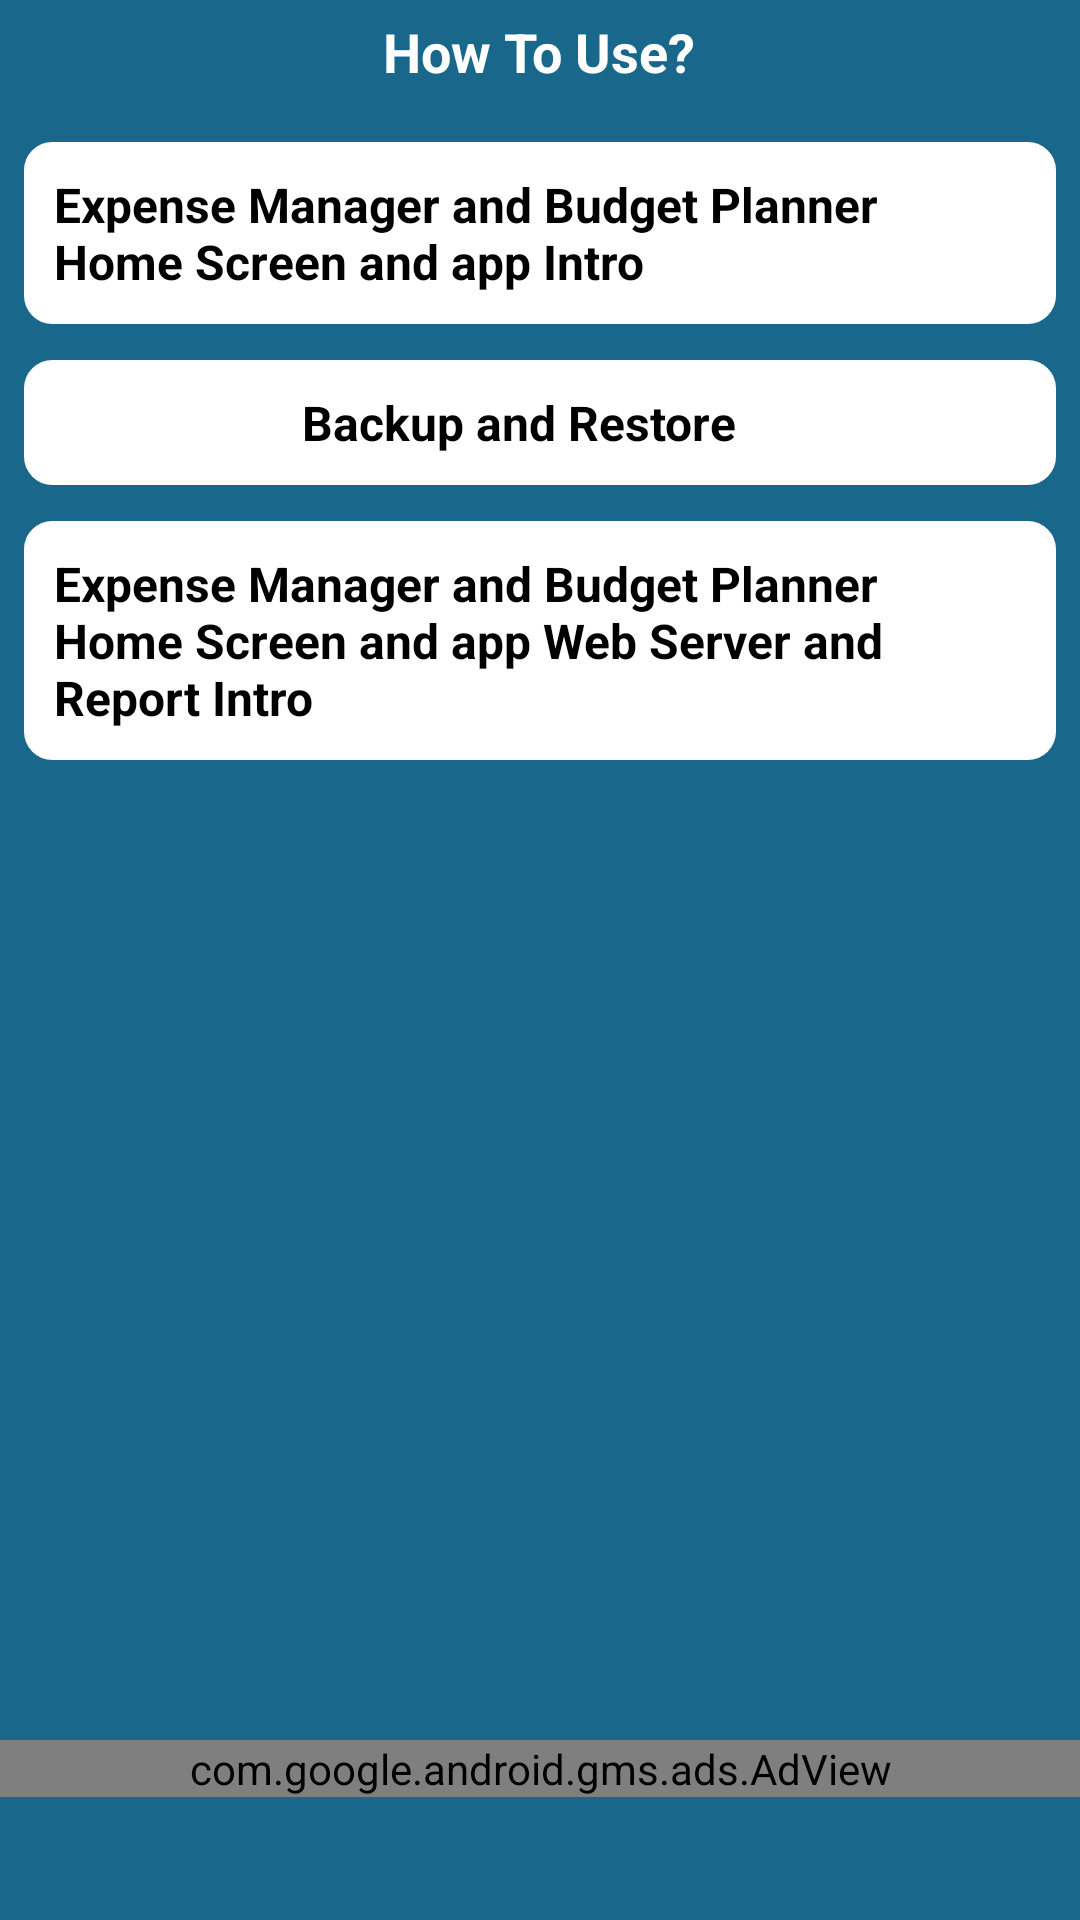

The Android layout XML behind this screen, and the referenced resources:
<!-- AndroidManifest.xml: application theme AppTheme -->
<!-- res/layout/activity_youtube.xml -->
<?xml version="1.0" encoding="utf-8"?>
<androidx.constraintlayout.widget.ConstraintLayout xmlns:android="http://schemas.android.com/apk/res/android"
    xmlns:card_view="http://schemas.android.com/apk/res-auto"
    xmlns:ads="http://schemas.android.com/apk/res-auto"
    android:layout_width="match_parent"
    android:layout_height="match_parent"
    android:background="@color/colordefault_theme">

    <LinearLayout
        android:layout_width="match_parent"
        android:layout_height="match_parent"
        android:orientation="vertical">
<FrameLayout
    android:layout_width="match_parent"
    android:layout_height="wrap_content">

    <LinearLayout
        android:layout_width="match_parent"
        android:layout_height="wrap_content"
        android:background="@color/colordefault_theme"
        android:gravity="center_vertical|center_horizontal"
        android:orientation="vertical"
        android:padding="5dp"
        android:layout_marginBottom="5dp"
        >
        <TextView
            android:layout_width="wrap_content"
            android:layout_height="wrap_content"
            android:text="@string/howtoplay"
            android:textColor="@color/colorWhite"
            android:textStyle="bold"
            android:textSize="18dp"/>
    </LinearLayout>
    <LinearLayout
        android:layout_width="wrap_content"
        android:layout_height="wrap_content">
        <ImageView
            android:id="@+id/back_btn"
            android:layout_width="wrap_content"
            android:layout_height="match_parent"
            android:src="@drawable/ic_right_arrow_black_24dp"
            android:padding="5dp"
            android:tint="@color/colorWhite"/>
    </LinearLayout>
</FrameLayout>

        <androidx.core.widget.NestedScrollView
            android:id="@+id/activity_main"
            android:layout_width="match_parent"
            android:layout_height="0dp"
            android:layout_weight="1"
            android:paddingLeft="@dimen/activity_horizontal_margin"
            android:paddingTop="@dimen/activity_vertical_margin"
            android:paddingRight="@dimen/activity_horizontal_margin"
            android:paddingBottom="@dimen/activity_vertical_margin">
            <LinearLayout
                android:layout_width="match_parent"
                android:layout_height="match_parent"
                android:orientation="vertical">
                <LinearLayout
                    android:id="@+id/intro_btn"
                    android:layout_width="match_parent"
                    android:layout_height="wrap_content"
                    android:orientation="horizontal"
                    android:padding="10dp"
                    android:layout_margin="5dp"
                    android:background="@drawable/textlayout_bg">

                    <LinearLayout
                        android:layout_width="0dp"
                        android:layout_height="match_parent"
                        android:layout_weight="12"
                        android:padding="1dp"
                        android:orientation="vertical"
                        android:gravity="center_vertical|center_horizontal"
                        >
                        <TextView
                            android:layout_width="wrap_content"
                            android:layout_height="wrap_content"
                            android:text="@string/introduction"
                            android:textSize="16dp"
                            android:textColor="#000000"
                            android:textStyle="bold"
                            />

                    </LinearLayout>

                    <LinearLayout
                        android:layout_width="wrap_content"
                        android:layout_height="match_parent"
                        android:padding="3dp"
                        android:orientation="horizontal"
                        android:gravity="center_vertical|center_horizontal">


                        <LinearLayout
                            android:layout_width="wrap_content"
                            android:layout_height="wrap_content"
                            android:padding="4dp"
                            android:orientation="horizontal"
                            android:gravity="center_vertical|center_horizontal">

                            <ImageView
                                android:layout_width="wrap_content"
                                android:layout_height="wrap_content"
                                android:src="@drawable/ic_right_arrow_black_24dp"
                                />
                        </LinearLayout>

                    </LinearLayout>
                </LinearLayout>
                <LinearLayout
                    android:id="@+id/backupAndRestore_btn"
                    android:layout_width="match_parent"
                    android:layout_height="wrap_content"
                    android:orientation="horizontal"
                    android:padding="10dp"
                    android:layout_margin="5dp"
                    android:background="@drawable/textlayout_bg">

                    <LinearLayout
                        android:layout_width="0dp"
                        android:layout_height="match_parent"
                        android:layout_weight="12"
                        android:padding="1dp"
                        android:orientation="vertical"
                        android:gravity="center_vertical|center_horizontal"
                        >
                        <TextView
                            android:layout_width="wrap_content"
                            android:layout_height="wrap_content"
                            android:text="@string/backup_restore_menu"
                            android:textSize="16dp"
                            android:textColor="#000000"
                            android:textStyle="bold"
                            />

                    </LinearLayout>

                    <LinearLayout
                        android:layout_width="wrap_content"
                        android:layout_height="match_parent"
                        android:padding="3dp"
                        android:orientation="horizontal"
                        android:gravity="center_vertical|center_horizontal">


                        <LinearLayout
                            android:layout_width="wrap_content"
                            android:layout_height="wrap_content"
                            android:padding="4dp"
                            android:orientation="horizontal"
                            android:gravity="center_vertical|center_horizontal">

                            <ImageView
                                android:layout_width="wrap_content"
                                android:layout_height="wrap_content"
                                android:src="@drawable/ic_right_arrow_black_24dp"
                                />
                        </LinearLayout>

                    </LinearLayout>
                </LinearLayout>
                <LinearLayout
                    android:id="@+id/howwe_create_company_btn"
                    android:layout_width="match_parent"
                    android:layout_height="wrap_content"
                    android:orientation="horizontal"
                    android:padding="10dp"
                    android:layout_margin="5dp"
                    android:background="@drawable/textlayout_bg">

                    <LinearLayout
                        android:layout_width="0dp"
                        android:layout_height="match_parent"
                        android:layout_weight="12"
                        android:padding="1dp"
                        android:orientation="vertical"
                        android:gravity="center_vertical|center_horizontal"
                        >
                        <TextView
                            android:layout_width="wrap_content"
                            android:layout_height="wrap_content"
                            android:text="@string/how_wecreate_company"
                            android:textSize="16dp"
                            android:textColor="#000000"
                            android:textStyle="bold"
                            />

                    </LinearLayout>

                    <LinearLayout
                        android:layout_width="wrap_content"
                        android:layout_height="match_parent"
                        android:padding="3dp"
                        android:orientation="horizontal"
                        android:gravity="center_vertical|center_horizontal">


                        <LinearLayout
                            android:layout_width="wrap_content"
                            android:layout_height="wrap_content"
                            android:padding="4dp"
                            android:orientation="horizontal"
                            android:gravity="center_vertical|center_horizontal">

                            <ImageView
                                android:layout_width="wrap_content"
                                android:layout_height="wrap_content"
                                android:src="@drawable/ic_right_arrow_black_24dp"
                                />
                        </LinearLayout>

                    </LinearLayout>
                </LinearLayout>













                <FrameLayout
                    android:id="@+id/fl_adplaceholder"
                    android:layout_width="match_parent"
                    android:layout_height="wrap_content"
                    android:layout_marginTop="16dp" />

            </LinearLayout>
        </androidx.core.widget.NestedScrollView>



        
        <LinearLayout
            android:layout_width="match_parent"
            android:layout_height="wrap_content"
            android:orientation="horizontal"
            />
        <LinearLayout

            android:layout_width="match_parent"
            android:layout_height="60dp">
            <com.google.android.gms.ads.AdView
                android:id="@+id/adView"
                android:layout_width="match_parent"
                android:layout_height="wrap_content"
                android:layout_centerHorizontal="true"
                android:layout_alignParentBottom="true"
                ads:adSize="@string/banner"
                ads:adUnitId="@string/banner_ad_unit_id">
            </com.google.android.gms.ads.AdView>
        </LinearLayout>
    </LinearLayout>

    <androidx.constraintlayout.widget.Guideline
        android:id="@+id/guideline"
        android:layout_width="wrap_content"
        android:layout_height="wrap_content"
        android:orientation="vertical"
        card_view:layout_constraintGuide_begin="20dp" />

</androidx.constraintlayout.widget.ConstraintLayout>
<!-- resources referenced by this layout -->
<resources>
  <color name="colorWhite">#FFFFFF</color>
  <color name="colordefault_theme">#19688B</color>
  <dimen name="activity_horizontal_margin">2dp</dimen>
  <dimen name="activity_vertical_margin">2dp</dimen>
  <!-- drawable textlayout_bg (drawable-v21) -->
  <?xml version="1.0" encoding="utf-8"?>
      <shape xmlns:android="http://schemas.android.com/apk/res/android"
          android:shape="rectangle">
      <solid android:color="#ffffff"></solid>
          <padding android:left="10dp"
              android:top="3dp"
              android:right="10dp"
              android:bottom="3dp" />
          <corners android:radius="10dp" />
      <stroke android:color="@color/colordefault_theme"
          android:width="1dp"/>
      </shape>
  <string name="backup_restore_menu">Backup and Restore</string>
  <string name="banner">BANNER</string>
  <string name="banner_ad_unit_id" translatable="false">ca-app-pub-6624065608358661/5619802231</string>
  <string name="how_wecreate_company">Expense Manager and Budget Planner Home Screen and app Web Server and Report Intro</string>
  <string name="howtoplay">How To Use?</string>
  <string name="introduction">Expense Manager and Budget Planner Home Screen and app Intro</string>
  <style name="AppTheme" parent="Theme.AppCompat.Light.DarkActionBar">
          
          <item name="colorPrimary">@color/colorPrimary</item>
          <item name="colorPrimaryDark">@color/colorPrimaryDark</item>
          <item name="colorAccent">@color/colorAccent</item>
      </style>
  <color name="colorPrimary">#008577</color>
  <color name="colorPrimaryDark">#00574B</color>
  <color name="colorAccent">#D81B60</color>
</resources>
